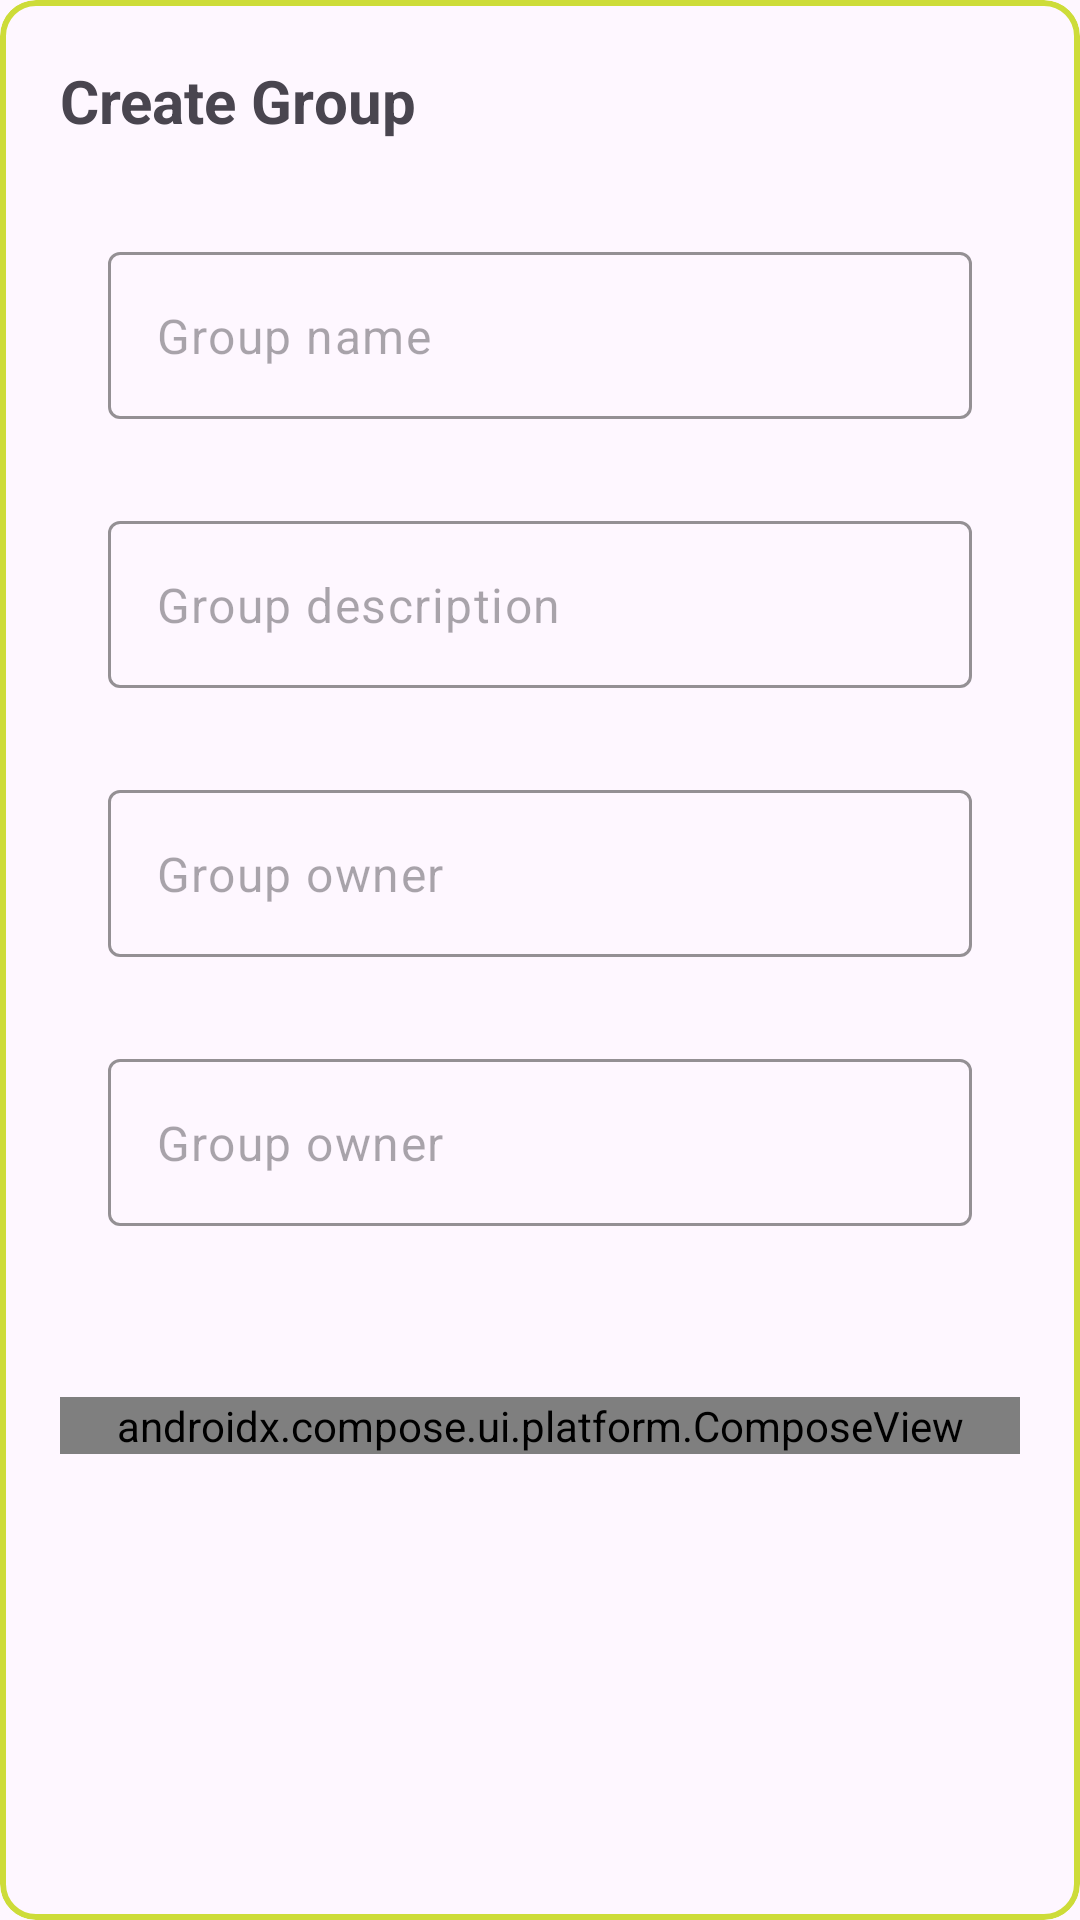

Android layout source for this screen:
<!-- AndroidManifest.xml: application theme Theme.Chat__GroupChatApp -->
<!-- res/layout/create_group_dialog.xml -->
<?xml version="1.0" encoding="utf-8"?>
<com.google.android.material.card.MaterialCardView xmlns:android="http://schemas.android.com/apk/res/android"
    android:layout_width="match_parent"
    android:layout_height="wrap_content"
    xmlns:app="http://schemas.android.com/apk/res-auto"
    app:strokeWidth="2dp"

    app:strokeColor="@color/yellow">

    <LinearLayout
        android:layout_width="match_parent"
        android:layout_height="wrap_content"
        android:padding="20dp"
        android:orientation="vertical">

        <TextView
            android:layout_width="match_parent"
            android:layout_height="wrap_content"
            android:text="Create Group"
            android:textSize="20sp"
            android:textStyle="bold"
            />

        <com.google.android.material.textfield.TextInputLayout
            android:layout_width="match_parent"
            android:layout_height="wrap_content"
            android:layout_marginTop="20dp"
            style="@style/Widget.Material3.TextInputEditText.OutlinedBox"
            app:boxStrokeColor="@color/yellow"
            app:hintEnabled="false">

        <com.google.android.material.textfield.TextInputEditText
            android:id="@+id/groupNameEdttxt"
            android:layout_width="match_parent"
            android:layout_height="wrap_content"
            android:hint="Group name"
/>
        </com.google.android.material.textfield.TextInputLayout>
             <com.google.android.material.textfield.TextInputLayout
            android:layout_width="match_parent"
            android:layout_height="wrap_content"
            style="@style/Widget.Material3.TextInputEditText.OutlinedBox"
                 app:boxStrokeColor="@color/yellow"
                 app:hintEnabled="false">

        <com.google.android.material.textfield.TextInputEditText
            android:id="@+id/descriptionEdttxt"
            android:layout_width="match_parent"
            android:layout_height="wrap_content"
            android:hint="Group description"
/>
        </com.google.android.material.textfield.TextInputLayout>
             <com.google.android.material.textfield.TextInputLayout
            android:layout_width="match_parent"
            android:layout_height="wrap_content"
            style="@style/Widget.Material3.TextInputEditText.OutlinedBox"
                 app:boxStrokeColor="@color/yellow"
                 app:hintEnabled="false">

        <com.google.android.material.textfield.TextInputEditText
            android:id="@+id/groupOwnerEdttxt"
            android:layout_width="match_parent"
            android:layout_height="wrap_content"
            android:editable="false"
            android:hint="Group owner"
/>
        </com.google.android.material.textfield.TextInputLayout>


    <com.google.android.material.textfield.TextInputLayout
        android:id="@+id/allMembersPopUp"
        android:layout_width="match_parent"
        android:layout_height="wrap_content"
        app:boxStrokeColor="@color/yellow"
        style="@style/Widget.Material3.TextInputEditText.OutlinedBox"
        app:hintEnabled="false">

        <com.google.android.material.textfield.TextInputEditText
            android:id="@+id/allMembersPopUpedttxt"
            android:layout_width="match_parent"
            android:layout_height="wrap_content"
            android:hint="Group owner"
            android:editable="false"
            android:clickable="true"
            android:inputType="none"/>
    </com.google.android.material.textfield.TextInputLayout>

        <androidx.compose.ui.platform.ComposeView
            android:id="@+id/doneBtn"
            android:layout_width="match_parent"
            android:layout_height="wrap_content"
            android:layout_marginTop="40dp"
            />

    </LinearLayout>





</com.google.android.material.card.MaterialCardView>
<!-- resources referenced by this layout -->
<resources>
  <color name="yellow">#CDDC39</color>
  <style name="Theme.Chat__GroupChatApp" parent="Base.Theme.Chat__GroupChatApp" />
  <style name="Base.Theme.Chat__GroupChatApp" parent="Theme.Material3.DayNight.NoActionBar">
          
           <item name="colorPrimary">@color/yellow</item>
          <item name="colorSecondary">@color/yellow</item>
      </style>
</resources>
